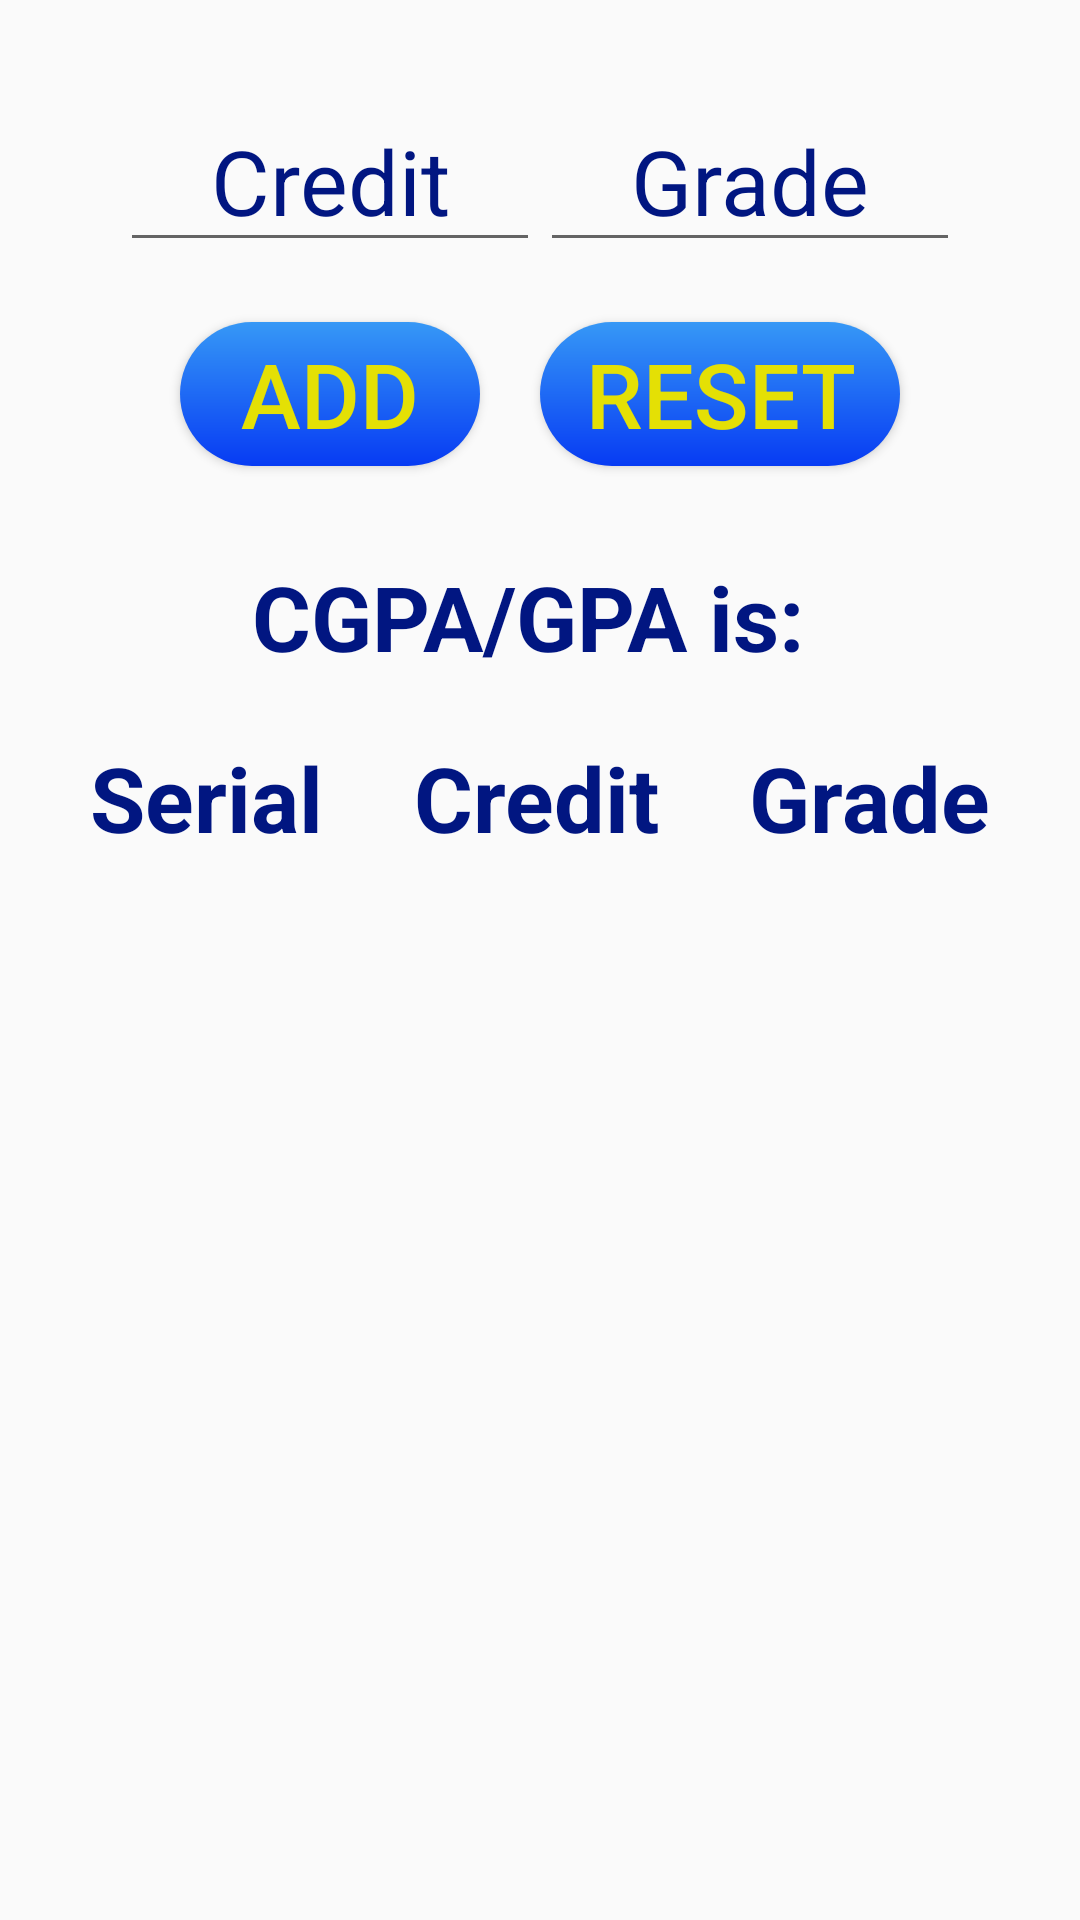

Here is an Android app screen rendered from its layout file. Give the layout XML and the strings, colors and styles it references.
<!-- AndroidManifest.xml: application theme AppTheme -->
<!-- res/layout/activity_cgpacalc.xml -->
<?xml version="1.0" encoding="utf-8"?>
<ScrollView xmlns:android="http://schemas.android.com/apk/res/android"
    xmlns:app="http://schemas.android.com/apk/res-auto"
    xmlns:tools="http://schemas.android.com/tools"
    android:layout_width="match_parent"
    android:layout_height="match_parent"
    android:background="@drawable/centre_button"
    tools:context=".CGPACalc">


    <LinearLayout
        android:layout_width="match_parent"
        android:layout_height="wrap_content"
        android:orientation="vertical"
        android:gravity="center">

        <LinearLayout
            android:layout_width="wrap_content"
            android:layout_height="wrap_content"
            android:layout_marginTop="30dp"
            android:gravity="center">


            <EditText
                android:id="@+id/creditEcitTextId"
                android:layout_width="140dp"
                android:layout_height="wrap_content"
                android:hint="Credit"
                android:textColorHint="#011681"
                android:textColor="#CF033E"
                android:inputType="numberDecimal"
                android:textSize="30sp"
                android:textAlignment="center"/>

            <EditText
                android:id="@+id/gradeEditTextId"
                android:layout_width="140dp"
                android:textSize="30sp"
                android:layout_height="wrap_content"
                android:hint="Grade"
                android:textColorHint="#011681"
                android:textColor="#CF033E"

                android:inputType="numberDecimal"
                android:textAlignment="center"/>

        </LinearLayout>

        <LinearLayout
            android:layout_width="wrap_content"
            android:layout_height="wrap_content"
            android:layout_margin="10dp">

            <Button
                android:layout_margin="10dp"
                android:id="@+id/addButtonId"
                android:layout_width="100dp"
                android:layout_height="wrap_content"
                android:background="@drawable/btn_submit"
                android:textColor="#E4E005"
                android:textSize="30sp"
                android:text="ADD"/>

            <Button
                android:layout_margin="10dp"
                android:id="@+id/resetButtonId"
                android:layout_width="120dp"
                android:layout_height="wrap_content"
                android:background="@drawable/btn_submit"
                android:textColor="#E4E005"
                android:textSize="30sp"
                android:text="RESET"/>

        </LinearLayout>

        <TextView
            android:layout_margin="10dp"
            android:id="@+id/cgpaTextViewId"
            android:layout_width="wrap_content"
            android:layout_height="wrap_content"
            android:textColor="#011681"
            android:textStyle="bold"
            android:textSize="30sp"
            android:text="CGPA/GPA is: "/>

        <LinearLayout
            android:layout_width="match_parent"
            android:layout_height="match_parent"
            android:layout_marginTop="10dp"
            android:gravity="center">

            <TextView
                android:id="@+id/serialTextViewId"
                android:layout_width="wrap_content"
                android:layout_height="wrap_content"
                android:textStyle="bold"
                android:textSize="30sp"
                android:textColor="#011681"
                android:textAlignment="center"
                android:text="Serial"/>

            <TextView
                android:layout_marginLeft="30dp"
                android:id="@+id/creditTextViewId"
                android:layout_width="wrap_content"
                android:layout_height="wrap_content"
                android:textSize="30sp"
                android:textStyle="bold"
                android:textColor="#011681"
                android:textAlignment="center"
                android:text="Credit"/>

            <TextView
                android:layout_marginLeft="30dp"
                android:id="@+id/gradeTextViewId"
                android:layout_width="wrap_content"
                android:layout_height="wrap_content"
                android:textColor="#011681"
                android:textStyle="bold"
                android:textSize="30sp"
                android:textAlignment="center"
                android:text="Grade"/>

        </LinearLayout>



    </LinearLayout>

</ScrollView>
<!-- resources referenced by this layout -->
<resources>
  <!-- drawable btn_submit (drawable) -->
  <?xml version="1.0" encoding="utf-8"?>
  <shape xmlns:android="http://schemas.android.com/apk/res/android" android:shape="rectangle" >
      <corners
          android:radius="25dp"
          />
      <gradient
          android:angle="90"
          android:endColor="#3698F6"
          android:startColor="#073BF3"
          />
  
  </shape>
  <style name="AppTheme" parent="Theme.AppCompat.Light.NoActionBar">
          
          <item name="colorPrimary">@color/colorPrimary</item>
          <item name="colorPrimaryDark">@color/colorPrimaryDark</item>
          <item name="colorAccent">@color/colorAccent</item>
      </style>
  <color name="colorPrimary">#6200EE</color>
  <color name="colorPrimaryDark">#3700B3</color>
  <color name="colorAccent">#03DAC5</color>
</resources>
